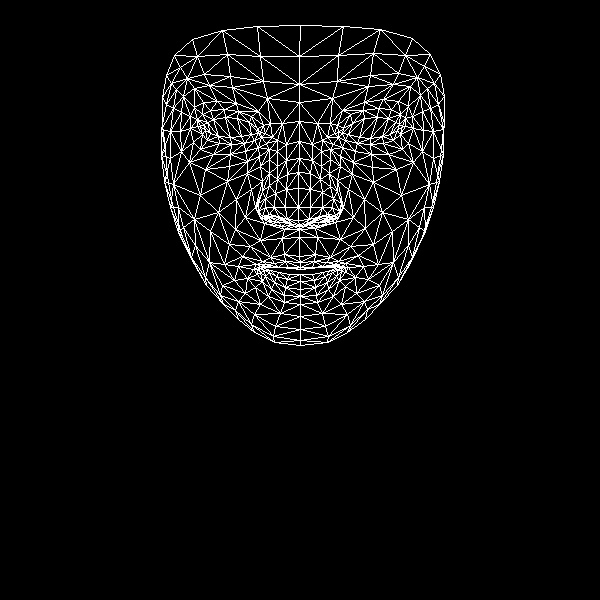

The file beside this chart, header and first rows:
, x, y
0, 299, 256
1, 298, 220
2, 299, 229
3, 287, 174
4, 298, 207
5, 298, 188
6, 299, 141
7, 205, 130
8, 299, 102
9, 299, 84
10, 300, 25
11, 300, 262
12, 300, 267
13, 300, 269
14, 300, 274
15, 300, 281
16, 300, 289
17, 300, 296
18, 300, 304
19, 299, 225
20, 287, 222
21, 166, 75
22, 244, 143
23, 231, 144
24, 219, 143
25, 202, 134
26, 254, 140
27, 224, 109
28, 238, 111
29, 210, 110
30, 202, 114
31, 193, 142
32, 254, 314
33, 200, 126
34, 161, 129
35, 180, 131
36, 236, 199
37, 284, 254
38, 288, 267
39, 270, 257
40, 262, 261
41, 278, 267
42, 270, 267
43, 247, 278
44, 287, 219
45, 285, 207
46, 183, 96
47, 260, 166
48, 258, 211
49, 258, 203
50, 200, 195
51, 286, 189
52, 209, 85
53, 194, 88
54, 174, 55
55, 267, 98
56, 251, 116
57, 238, 266
58, 182, 236
59, 268, 218
... 408 more rows
